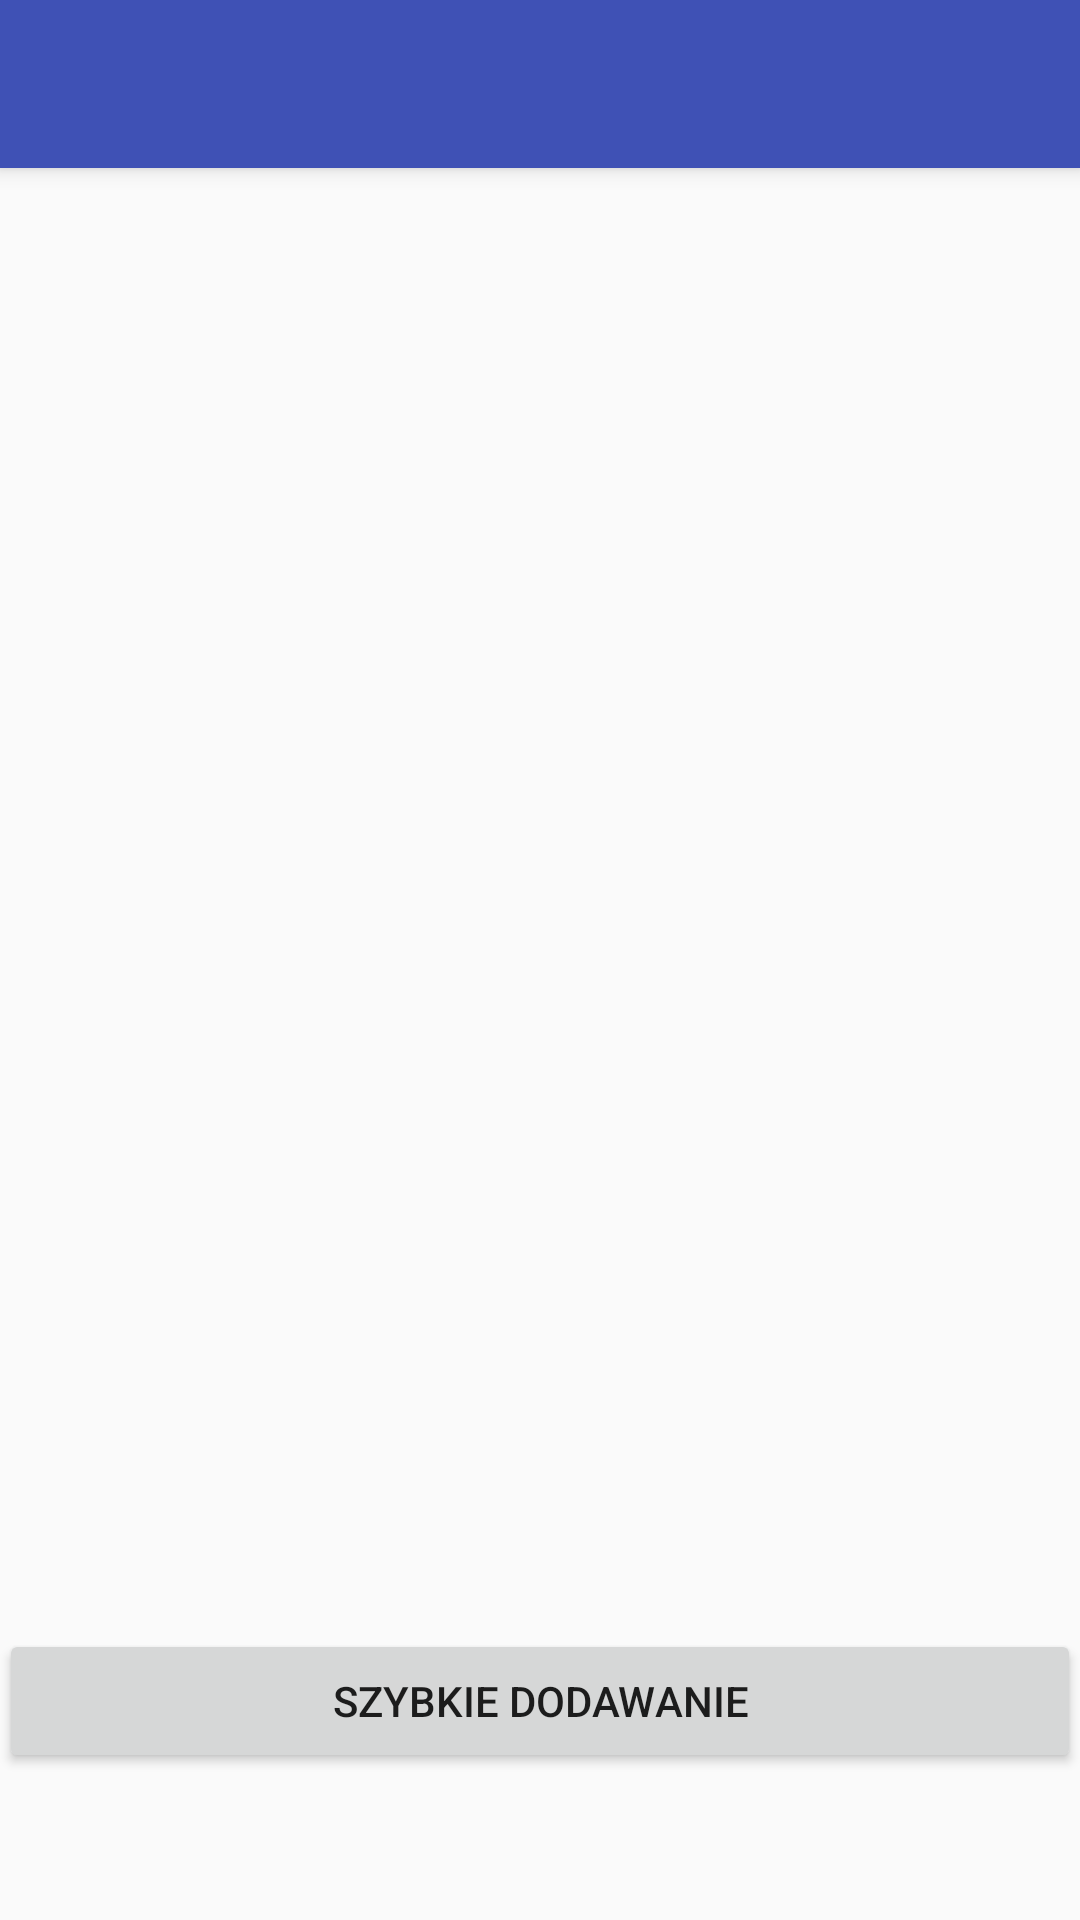

Write the Android layout XML for this screen, with the resource values it uses.
<!-- AndroidManifest.xml: application theme AppTheme -->
<!-- res/layout/activity_list.xml -->
<?xml version="1.0" encoding="utf-8"?>
<android.support.design.widget.CoordinatorLayout xmlns:android="http://schemas.android.com/apk/res/android"
    xmlns:app="http://schemas.android.com/apk/res-auto"
    xmlns:tools="http://schemas.android.com/tools"
    android:layout_width="match_parent"
    android:layout_height="match_parent"
    android:fitsSystemWindows="true"
    tools:context="com.example.robert.zakupy.ListActivity">

    <android.support.design.widget.AppBarLayout
        android:layout_width="match_parent"
        android:layout_height="wrap_content"
        android:theme="@style/AppTheme.AppBarOverlay">

        <android.support.v7.widget.Toolbar
            android:id="@+id/toolbar"
            android:layout_width="match_parent"
            android:layout_height="?attr/actionBarSize"
            android:background="?attr/colorPrimary"
            app:popupTheme="@style/AppTheme.PopupOverlay" />

    </android.support.design.widget.AppBarLayout>

    <include layout="@layout/content_list" />



</android.support.design.widget.CoordinatorLayout>
<!-- res/layout/content_list.xml (included above) -->
<?xml version="1.0" encoding="utf-8"?>
<RelativeLayout xmlns:android="http://schemas.android.com/apk/res/android"
    xmlns:app="http://schemas.android.com/apk/res-auto"
    xmlns:tools="http://schemas.android.com/tools"
    android:layout_width="match_parent"
    android:layout_height="match_parent"
    android:paddingBottom="@dimen/activity_vertical_margin"
    android:paddingLeft="@dimen/activity_horizontal_margin"
    android:paddingRight="@dimen/activity_horizontal_margin"
    android:paddingTop="@dimen/activity_vertical_margin"
    app:layout_behavior="@string/appbar_scrolling_view_behavior"
    tools:context="com.example.robert.zakupy.ListActivity"
    tools:showIn="@layout/activity_list">


    <LinearLayout
        android:orientation="vertical"
        android:layout_width="match_parent"
        android:layout_height="match_parent"
        android:layout_alignParentTop="true"
        android:weightSum="1"
        android:layout_alignParentLeft="true"
        android:layout_alignParentStart="true">

        <ListView
            android:layout_width="match_parent"
            android:layout_height="129dp"
            android:id="@+id/listViewCurrentProducts"
            android:layout_weight="0.88"
            android:descendantFocusability="beforeDescendants"
            />

        <Button
            android:layout_width="match_parent"
            android:layout_height="wrap_content"
            android:text="Szybkie dodawanie"
            android:id="@+id/btnQuickAdd"
            android:layout_gravity="center_horizontal" />

    </LinearLayout>
</RelativeLayout>
<!-- resources referenced by this layout -->
<resources>
  <style name="AppTheme.AppBarOverlay" parent="ThemeOverlay.AppCompat.Dark.ActionBar" />
  <style name="AppTheme.PopupOverlay" parent="ThemeOverlay.AppCompat.Light" />
  <style name="AppTheme" parent="Base.Theme.AppCompat.Light">
          
          <item name="colorPrimary">@color/colorPrimary</item>
          <item name="colorPrimaryDark">@color/colorPrimaryDark</item>
          <item name="colorAccent">@color/colorAccent</item>
      </style>
  <color name="colorPrimary">#3F51B5</color>
  <color name="colorPrimaryDark">#303F9F</color>
  <color name="colorAccent">#FF4081</color>
</resources>
